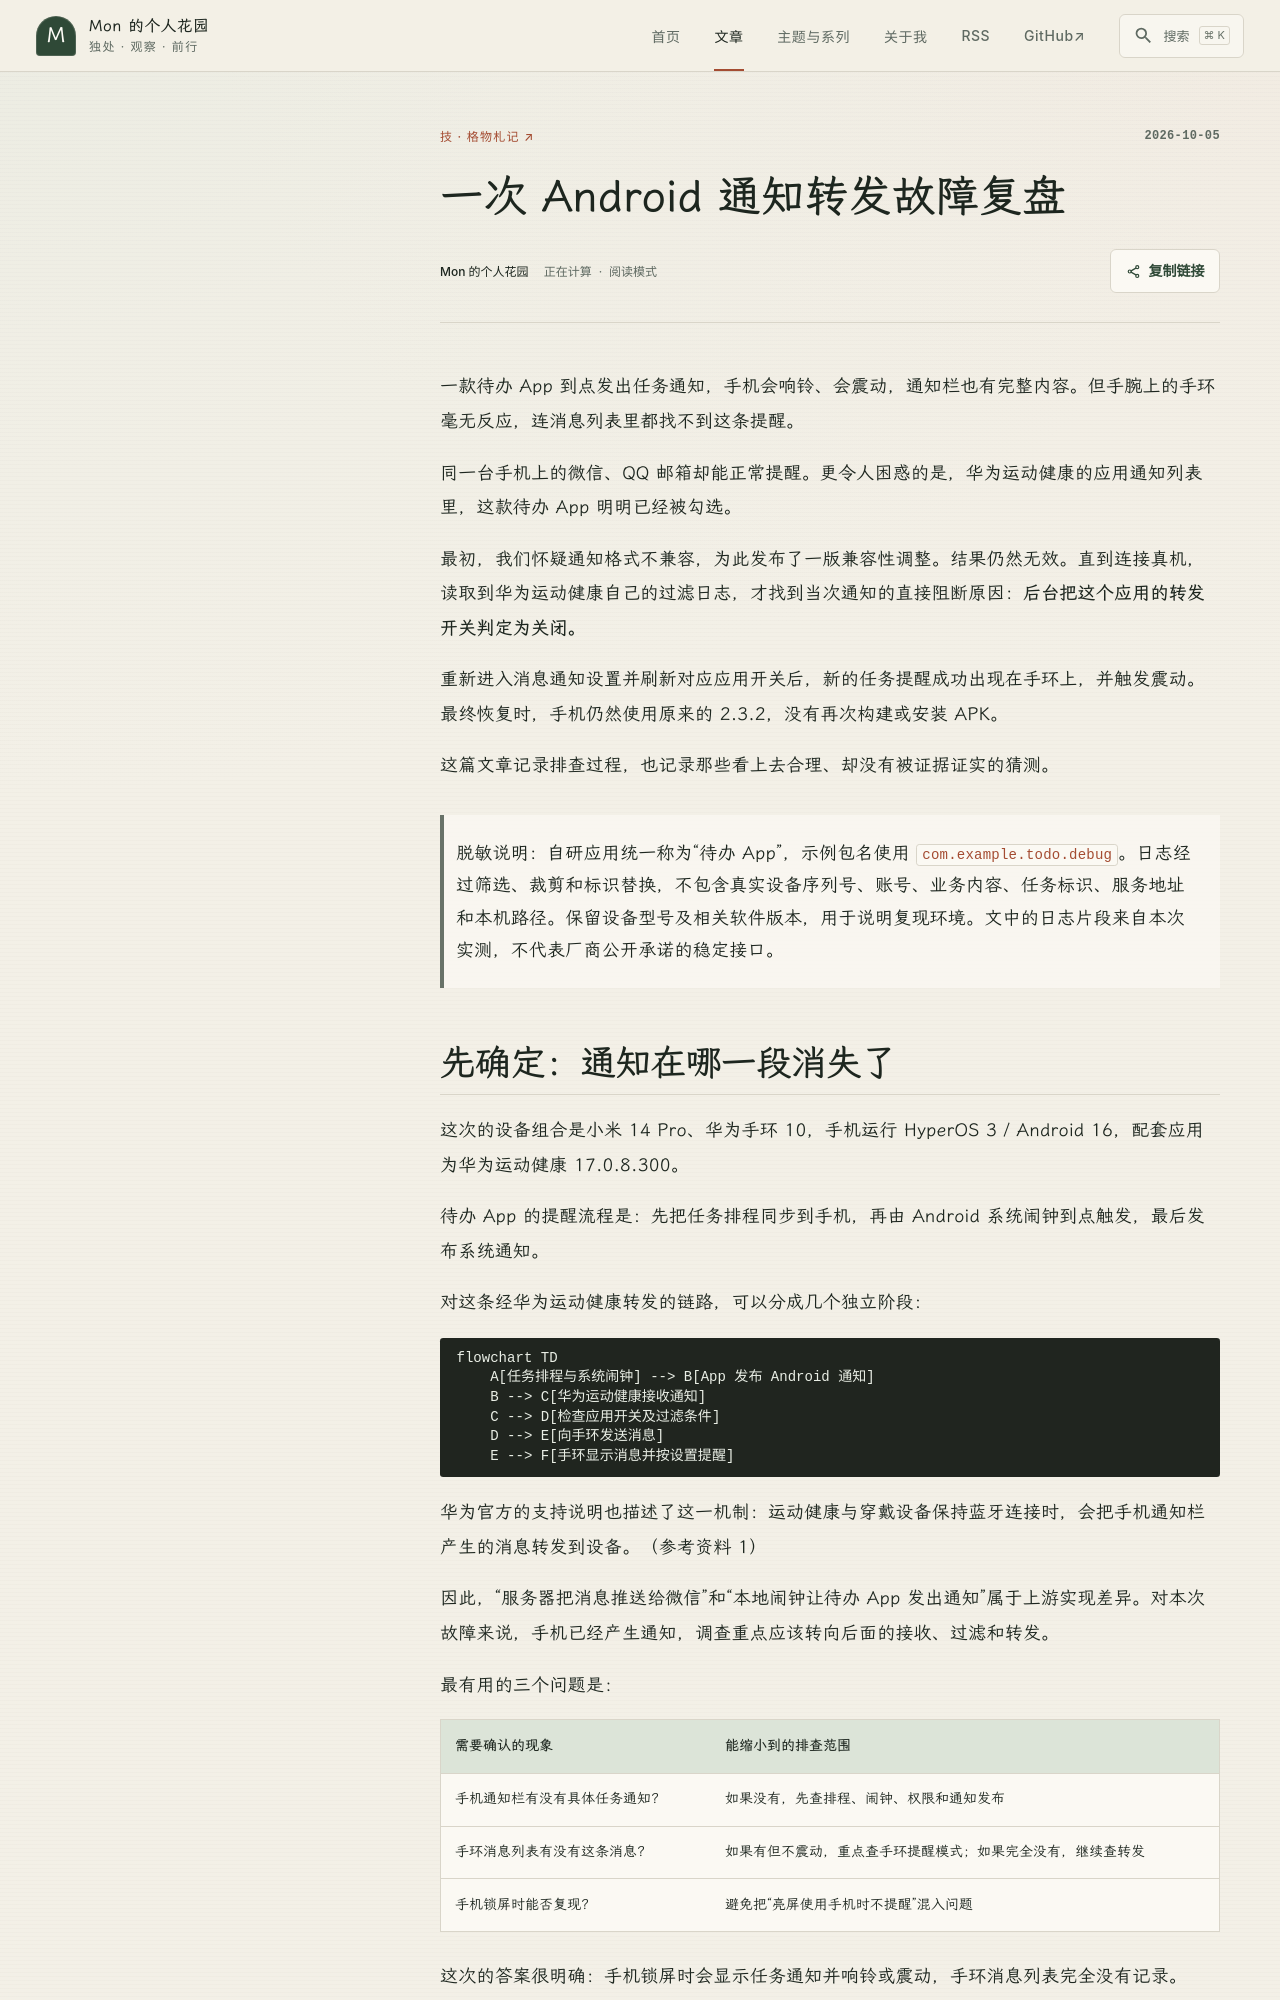

repository: NN66kk/Mon-Blog · page: B-Notes/261005134337/index.html · generator: mkdocs

---
title: "一次 Android 通知转发故障复盘"
date: "2026-10-05T13:43:29+08:00"
tags:
  - 学习笔记
description: ""
updated_at: 2026-10-05T05:45:27.973Z
status: published
---
# 一次 Android 通知转发故障复盘

一款待办 App 到点发出任务通知，手机会响铃、会震动，通知栏也有完整内容。但手腕上的手环毫无反应，连消息列表里都找不到这条提醒。

同一台手机上的微信、QQ 邮箱却能正常提醒。更令人困惑的是，华为运动健康的应用通知列表里，这款待办 App 明明已经被勾选。

最初，我们怀疑通知格式不兼容，为此发布了一版兼容性调整。结果仍然无效。直到连接真机，读取到华为运动健康自己的过滤日志，才找到当次通知的直接阻断原因：**后台把这个应用的转发开关判定为关闭。**

重新进入消息通知设置并刷新对应应用开关后，新的任务提醒成功出现在手环上，并触发震动。最终恢复时，手机仍然使用原来的 2.3.2，没有再次构建或安装 APK。

这篇文章记录排查过程，也记录那些看上去合理、却没有被证据证实的猜测。

> 脱敏说明：自研应用统一称为“待办 App”，示例包名使用 `com.example.todo.debug`。日志经过筛选、裁剪和标识替换，不包含真实设备序列号、账号、业务内容、任务标识、服务地址和本机路径。保留设备型号及相关软件版本，用于说明复现环境。文中的日志片段来自本次实测，不代表厂商公开承诺的稳定接口。

## 先确定：通知在哪一段消失了

这次的设备组合是小米 14 Pro、华为手环 10，手机运行 HyperOS 3 / Android 16，配套应用为华为运动健康 17.0.8.300。

待办 App 的提醒流程是：先把任务排程同步到手机，再由 Android 系统闹钟到点触发，最后发布系统通知。

对这条经华为运动健康转发的链路，可以分成几个独立阶段：

```mermaid
flowchart TD
    A[任务排程与系统闹钟] --> B[App 发布 Android 通知]
    B --> C[华为运动健康接收通知]
    C --> D[检查应用开关及过滤条件]
    D --> E[向手环发送消息]
    E --> F[手环显示消息并按设置提醒]
```

华为官方的支持说明也描述了这一机制：运动健康与穿戴设备保持蓝牙连接时，会把手机通知栏产生的消息转发到设备。（参考资料 1）

因此，“服务器把消息推送给微信”和“本地闹钟让待办 App 发出通知”属于上游实现差异。对本次故障来说，手机已经产生通知，调查重点应该转向后面的接收、过滤和转发。

最有用的三个问题是：

| 需要确认的现象 | 能缩小到的排查范围 |
| --- | --- |
| 手机通知栏有没有具体任务通知？ | 如果没有，先查排程、闹钟、权限和通知发布 |
| 手环消息列表有没有这条消息？ | 如果有但不震动，重点查手环提醒模式；如果完全没有，继续查转发 |
| 手机锁屏时能否复现？ | 避免把“亮屏使用手机时不提醒”混入问题 |

这次的答案很明确：手机锁屏时会显示任务通知并响铃或震动，手环消息列表完全没有记录。

微信和邮件正常，是转发链路并未全面失效的线索，但它不能证明待办 App 也通过了自己的应用开关和过滤条件。
